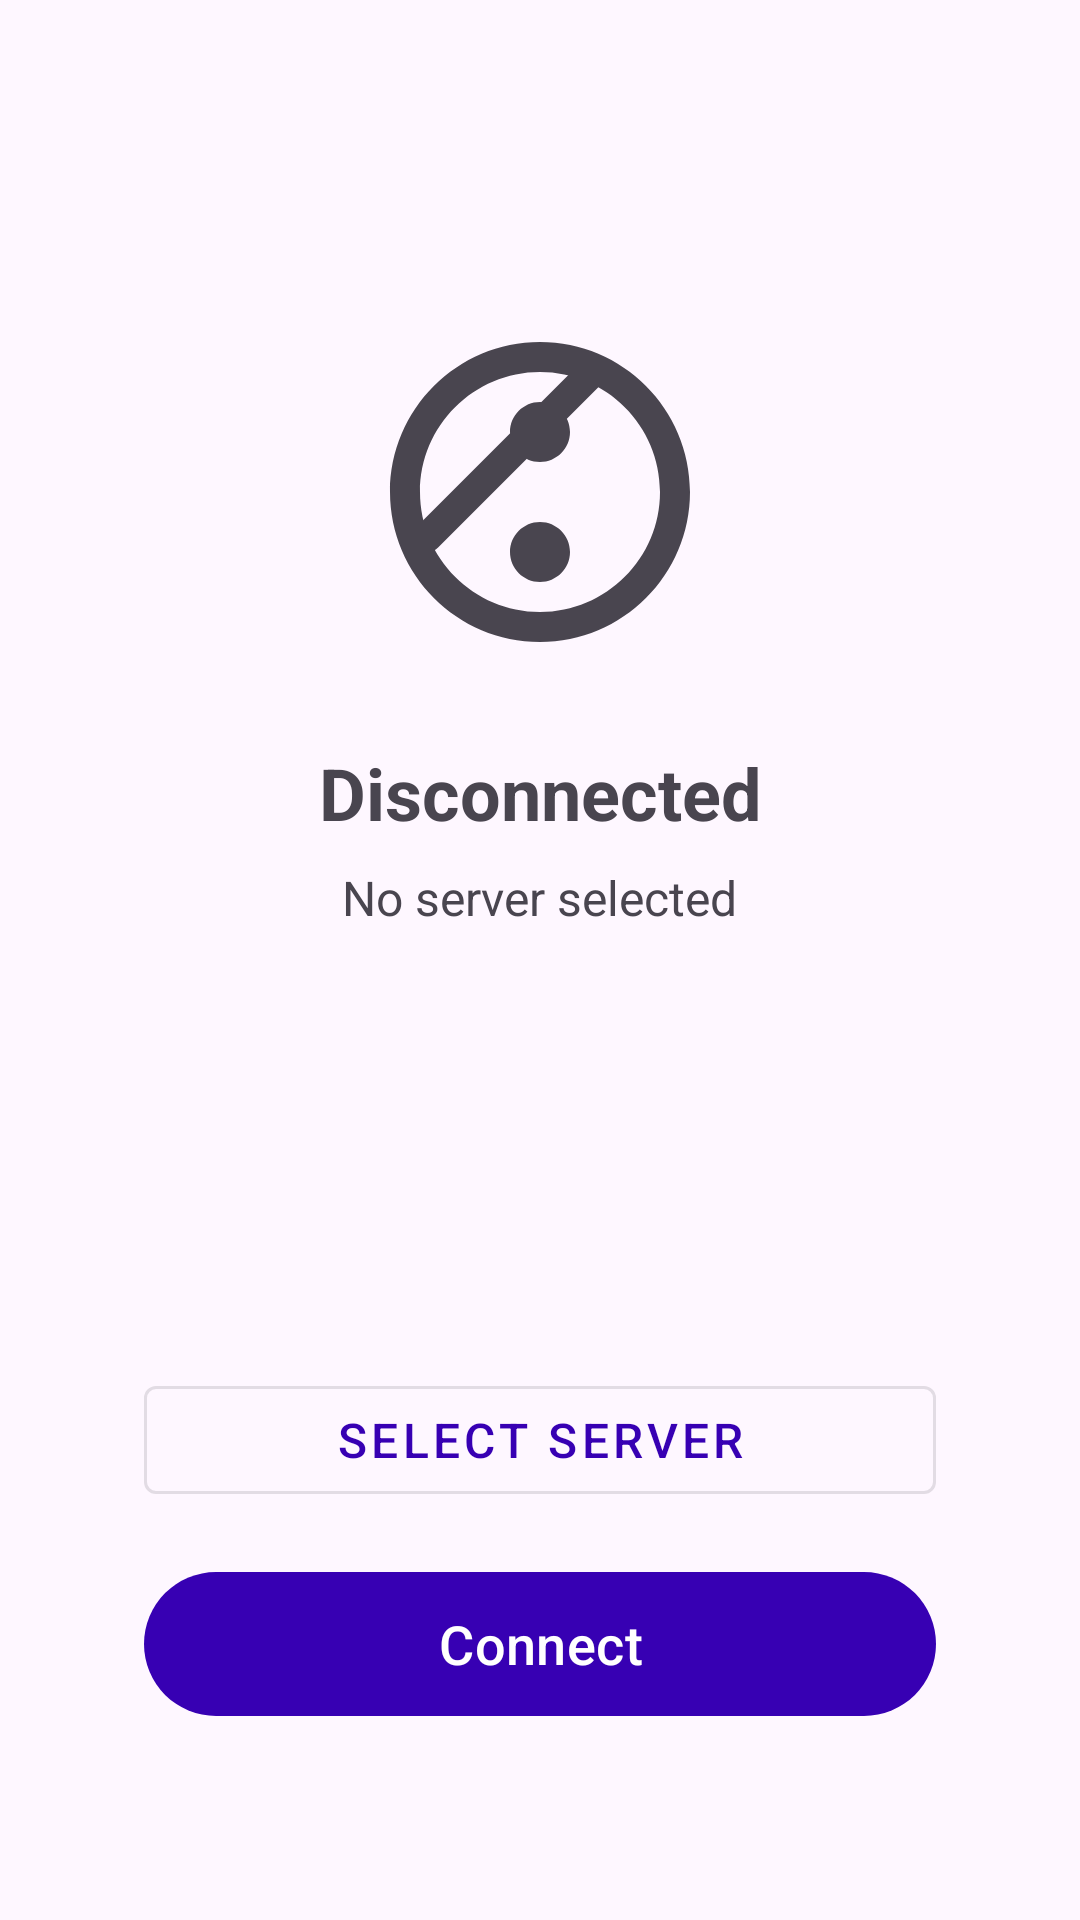

Layout XML and referenced resources for this Android screen:
<!-- AndroidManifest.xml: application theme Theme.VPN -->
<!-- res/layout/fragment_home.xml -->
<?xml version="1.0" encoding="utf-8"?>
<androidx.constraintlayout.widget.ConstraintLayout
    xmlns:android="http://schemas.android.com/apk/res/android"
    xmlns:app="http://schemas.android.com/apk/res-auto"
    android:layout_width="match_parent"
    android:layout_height="match_parent"
    android:padding="24dp">

    <ImageView
        android:id="@+id/vpn_status_icon"
        android:layout_width="120dp"
        android:layout_height="120dp"
        android:src="@drawable/ic_vpn_disconnected"
        app:layout_constraintTop_toTopOf="parent"
        app:layout_constraintStart_toStartOf="parent"
        app:layout_constraintEnd_toEndOf="parent"
        android:layout_marginTop="80dp" />

    <TextView
        android:id="@+id/vpn_status_text"
        android:layout_width="wrap_content"
        android:layout_height="wrap_content"
        android:text="@string/disconnected"
        android:textSize="24sp"
        android:textStyle="bold"
        app:layout_constraintTop_toBottomOf="@id/vpn_status_icon"
        app:layout_constraintStart_toStartOf="parent"
        app:layout_constraintEnd_toEndOf="parent"
        android:layout_marginTop="24dp" />

    <TextView
        android:id="@+id/current_server_text"
        android:layout_width="wrap_content"
        android:layout_height="wrap_content"
        android:text="No server selected"
        android:textSize="16sp"
        android:textColor="?attr/colorOnSurfaceVariant"
        app:layout_constraintTop_toBottomOf="@id/vpn_status_text"
        app:layout_constraintStart_toStartOf="parent"
        app:layout_constraintEnd_toEndOf="parent"
        android:layout_marginTop="8dp" />

    <Button
        android:id="@+id/connect_button"
        android:layout_width="0dp"
        android:layout_height="56dp"
        android:text="@string/connect"
        android:textSize="18sp"
        app:layout_constraintBottom_toBottomOf="parent"
        app:layout_constraintStart_toStartOf="parent"
        app:layout_constraintEnd_toEndOf="parent"
        android:layout_marginBottom="40dp"
        android:layout_marginStart="24dp"
        android:layout_marginEnd="24dp" />

    <Button
        android:id="@+id/select_server_button"
        android:layout_width="0dp"
        android:layout_height="48dp"
        android:text="@string/select_server"
        android:textSize="16sp"
        style="@style/Widget.MaterialComponents.Button.OutlinedButton"
        app:layout_constraintBottom_toTopOf="@id/connect_button"
        app:layout_constraintStart_toStartOf="parent"
        app:layout_constraintEnd_toEndOf="parent"
        android:layout_marginBottom="16dp"
        android:layout_marginStart="24dp"
        android:layout_marginEnd="24dp" />

</androidx.constraintlayout.widget.ConstraintLayout>
<!-- resources referenced by this layout -->
<resources>
  <!-- drawable ic_vpn_disconnected (drawable) -->
  <vector xmlns:android="http://schemas.android.com/apk/res/android"
      android:width="24dp"
      android:height="24dp"
      android:viewportWidth="24"
      android:viewportHeight="24"
      android:tint="?attr/colorControlNormal">
    <path
        android:fillColor="@android:color/white"
        android:pathData="M12,2C6.48,2 2,6.48 2,12s4.48,10 10,10 10,-4.48 10,-10S17.52,2 12,2zM12,20c-4.41,0 -8,-3.59 -8,-8s3.59,-8 8,-8 8,3.59 8,8 -3.59,8 -8,8z"/>
    <path
        android:fillColor="@android:color/white"
        android:pathData="M12,6c-1.1,0 -2,.9 -2,2s.9,2 2,2 2,-.9 2,-2 -.9,-2 -2,-2zM12,14c-1.1,0 -2,.9 -2,2s.9,2 2,2 2,-.9 2,-2 -.9,-2 -2,-2z"/>
    <path
        android:fillColor="@android:color/white"
        android:pathData="M15.5,4l-11,11"
        android:strokeWidth="2"
        android:strokeColor="@android:color/white"
        android:strokeLineCap="round"/>
  </vector>
  <string name="connect">Connect</string>
  <string name="disconnected">Disconnected</string>
  <string name="select_server">Select Server</string>
  <style name="Theme.VPN" parent="Theme.Material3.DayNight.NoActionBar">
          <item name="colorPrimary">@color/purple_700</item>
          <item name="colorPrimaryVariant">@color/purple_200</item>
          <item name="colorOnPrimary">@color/white</item>
          <item name="colorSecondary">@color/teal_200</item>
          <item name="colorSecondaryVariant">@color/teal_200</item>
          <item name="colorOnSecondary">@color/black</item>
          <item name="android:statusBarColor">?attr/colorSurface</item>
          <item name="android:windowLightStatusBar">true</item>
      </style>
  <!-- not gathered from this repository: default colours our renderer supplied (Android Studio template values) -->
  <color name="purple_200">#FFBB86FC</color>
  <color name="purple_700">#FF3700B3</color>
  <color name="teal_200">#FF03DAC5</color>
  <color name="black">#FF000000</color>
  <color name="white">#FFFFFFFF</color>
</resources>
